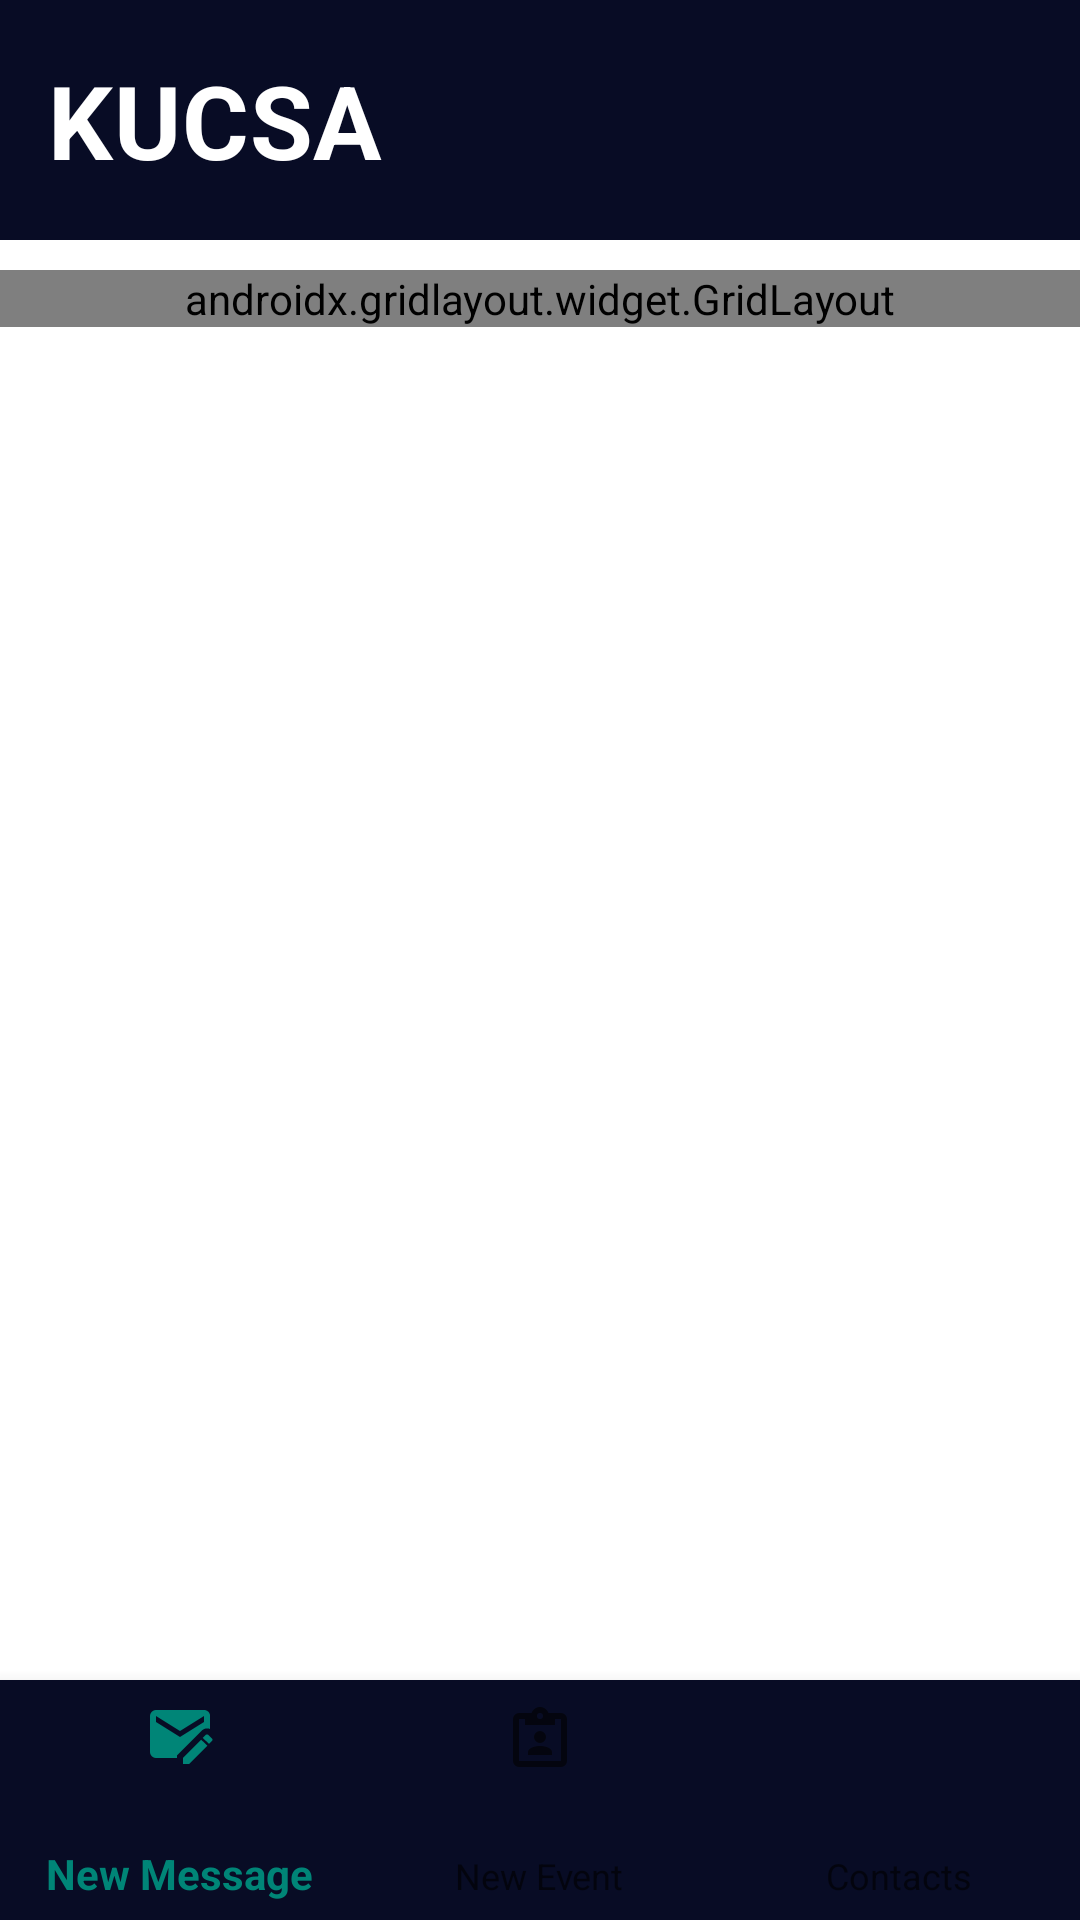

Android layout source for this screen:
<!-- AndroidManifest.xml: application theme Theme.Design.NoActionBar -->
<!-- res/layout/activity_main.xml -->
<?xml version="1.0" encoding="utf-8"?>
<LinearLayout
    xmlns:android="http://schemas.android.com/apk/res/android"
    xmlns:app="http://schemas.android.com/apk/res-auto"
     xmlns:tools="http://schemas.android.com/tools"
    android:layout_width="match_parent"
    android:layout_height="match_parent"
    android:theme="@style/AppTheme"
    android:orientation="vertical"
    android:background="@color/colorwhite"
    tools:context=".MainActivity">

    <com.google.android.material.appbar.AppBarLayout
        android:layout_width="match_parent"
        style="@style/AppTheme.AppBarOverlay"
        android:layout_marginBottom="10dp"
        android:layout_height="wrap_content">

    <androidx.appcompat.widget.Toolbar
        android:layout_width="match_parent"
        android:layout_height="80dp"
        android:id="@+id/toolbar"
        app:popupTheme="@style/AppTheme.PopupOverlay"
        android:background="@color/colorblue">

        <TextView
            android:layout_width="wrap_content"
            android:layout_height="wrap_content"
            android:text="@string/kucsa"
            android:textColor="@color/colorwhite"
            android:textStyle="bold"
            android:textAppearance="@style/TextAppearance.MaterialComponents.Headline4"/>

    </androidx.appcompat.widget.Toolbar>
    </com.google.android.material.appbar.AppBarLayout>

    <androidx.gridlayout.widget.GridLayout
        android:layout_width="match_parent"
        android:layout_height="wrap_content"
        app:columnCount="2"
        android:id="@+id/tabs">



   <TextView
       android:layout_width="0dp"
       android:layout_height="210dp"
       android:text="@string/inbox"
       android:background="@drawable/card_background"
       app:layout_columnWeight="1"
       app:layout_gravity="fill_horizontal"
       android:gravity="center"
       android:textStyle="bold"
       android:clickable="true"
       android:id="@+id/inbox"
       android:textColor="@color/colorwhite"
       android:layout_margin="5dp"
       android:textAppearance="@style/TextAppearance.AppCompat.Large"
       android:focusable="true" />

        <TextView
            android:layout_width="0dp"
            android:layout_height="210dp"
            android:text="@string/outbox"
            app:layout_columnWeight="1"
            app:layout_gravity="fill_horizontal"
            android:gravity="center"
            android:textStyle="bold"
            android:id="@+id/outbox"
            android:clickable="true"
            android:textColor="@color/colorwhite"
            android:layout_margin="5dp"
            android:background="@drawable/card_background"
            android:textAppearance="@style/TextAppearance.AppCompat.Large"
            android:focusable="true" />

        <TextView
            android:layout_width="0dp"
            android:layout_height="210dp"
            android:text="@string/sentbox"
            android:textColor="@color/colorwhite"
            android:layout_margin="5dp"
            android:textStyle="bold"
            android:background="@drawable/card_background"
            app:layout_columnWeight="1"
            app:layout_gravity="fill_horizontal"
            android:gravity="center"
            android:clickable="true"
            android:id="@+id/sentbox"
            android:textAppearance="@style/TextAppearance.AppCompat.Large"
            android:focusable="true" />

        <TextView
            android:layout_width="0dp"
            android:layout_height="210dp"
            android:text="@string/events"
            android:id="@+id/events"
            android:textColor="@color/colorwhite"
            android:layout_margin="5dp"
            android:textStyle="bold"
            android:clickable="true"
            android:focusable="true"
            app:layout_columnWeight="1"
            android:background="@drawable/card_background"
            app:layout_gravity="fill_horizontal"
            android:gravity="center"
            android:textAppearance="@style/TextAppearance.AppCompat.Large"
            />

    </androidx.gridlayout.widget.GridLayout>

    <androidx.coordinatorlayout.widget.CoordinatorLayout
        android:layout_width="match_parent"
        android:layout_height="match_parent">

        <com.google.android.material.bottomnavigation.BottomNavigationView
            android:layout_width="match_parent"
            android:layout_height="80dp"
            android:layout_gravity="bottom"
            android:id="@+id/bottomnav"
            android:background="@color/colorblue"
            app:menu="@menu/bottom_nav_menu">


        </com.google.android.material.bottomnavigation.BottomNavigationView>
    </androidx.coordinatorlayout.widget.CoordinatorLayout>
</LinearLayout>
<!-- resources referenced by this layout -->
<resources>
  <color name="colorblue">#080C25</color>
  <color name="colorwhite">#fff</color>
  <!-- drawable card_background (drawable) -->
  <?xml version="1.0" encoding="utf-8"?>
  <shape xmlns:android="http://schemas.android.com/apk/res/android">
  
      <solid
          android:color="#040749">
      </solid>
      <corners
          android:radius="7dp"/>
  </shape>
  <string name="events">Events</string>
  <string name="inbox">Inbox</string>
  <string name="kucsa">KUCSA</string>
  <string name="outbox">Outbox</string>
  <string name="sentbox">SentBox</string>
  <style name="AppTheme" parent="Theme.AppCompat.Light.NoActionBar">
          
          <item name="colorPrimary">@color/colorPrimary</item>
          <item name="colorPrimaryDark">@color/colorPrimaryDark</item>
          <item name="colorAccent">@color/colorAccent</item>
  
      </style>
  <style name="AppTheme.AppBarOverlay" parent="ThemeOverlay.AppCompat.Dark.ActionBar">
          <item name="android:textColorSecondary">@color/colorwhite</item>
      </style>
  <style name="AppTheme.PopupOverlay" parent="ThemeOverlay.AppCompat.Light">
          <item name="android:textColorSecondary">@color/colorwhite</item>
  
      </style>
  <color name="colorPrimary">#008577</color>
  <color name="colorPrimaryDark">#00574B</color>
  <color name="colorAccent">#D81B60</color>
</resources>
